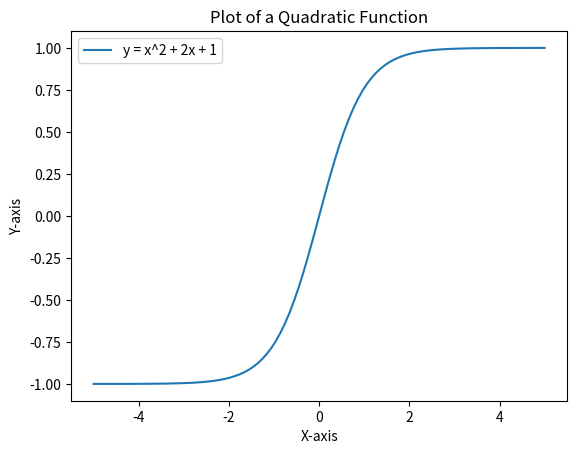

Write the Python code that produced this figure.
import numpy as np
import matplotlib.pyplot as plt

def tanh(z):
	return (np.exp(z) - np.exp(-z)) / (np.exp(z) + np.exp(-z))

x_values = np.linspace(-5, 5, 100)  

y_values = tanh(x_values)

plt.plot(x_values, y_values, label='y = x^2 + 2x + 1')
plt.xlabel('X-axis')
plt.ylabel('Y-axis')
plt.title('Plot of a Quadratic Function')
plt.legend()
plt.show()
